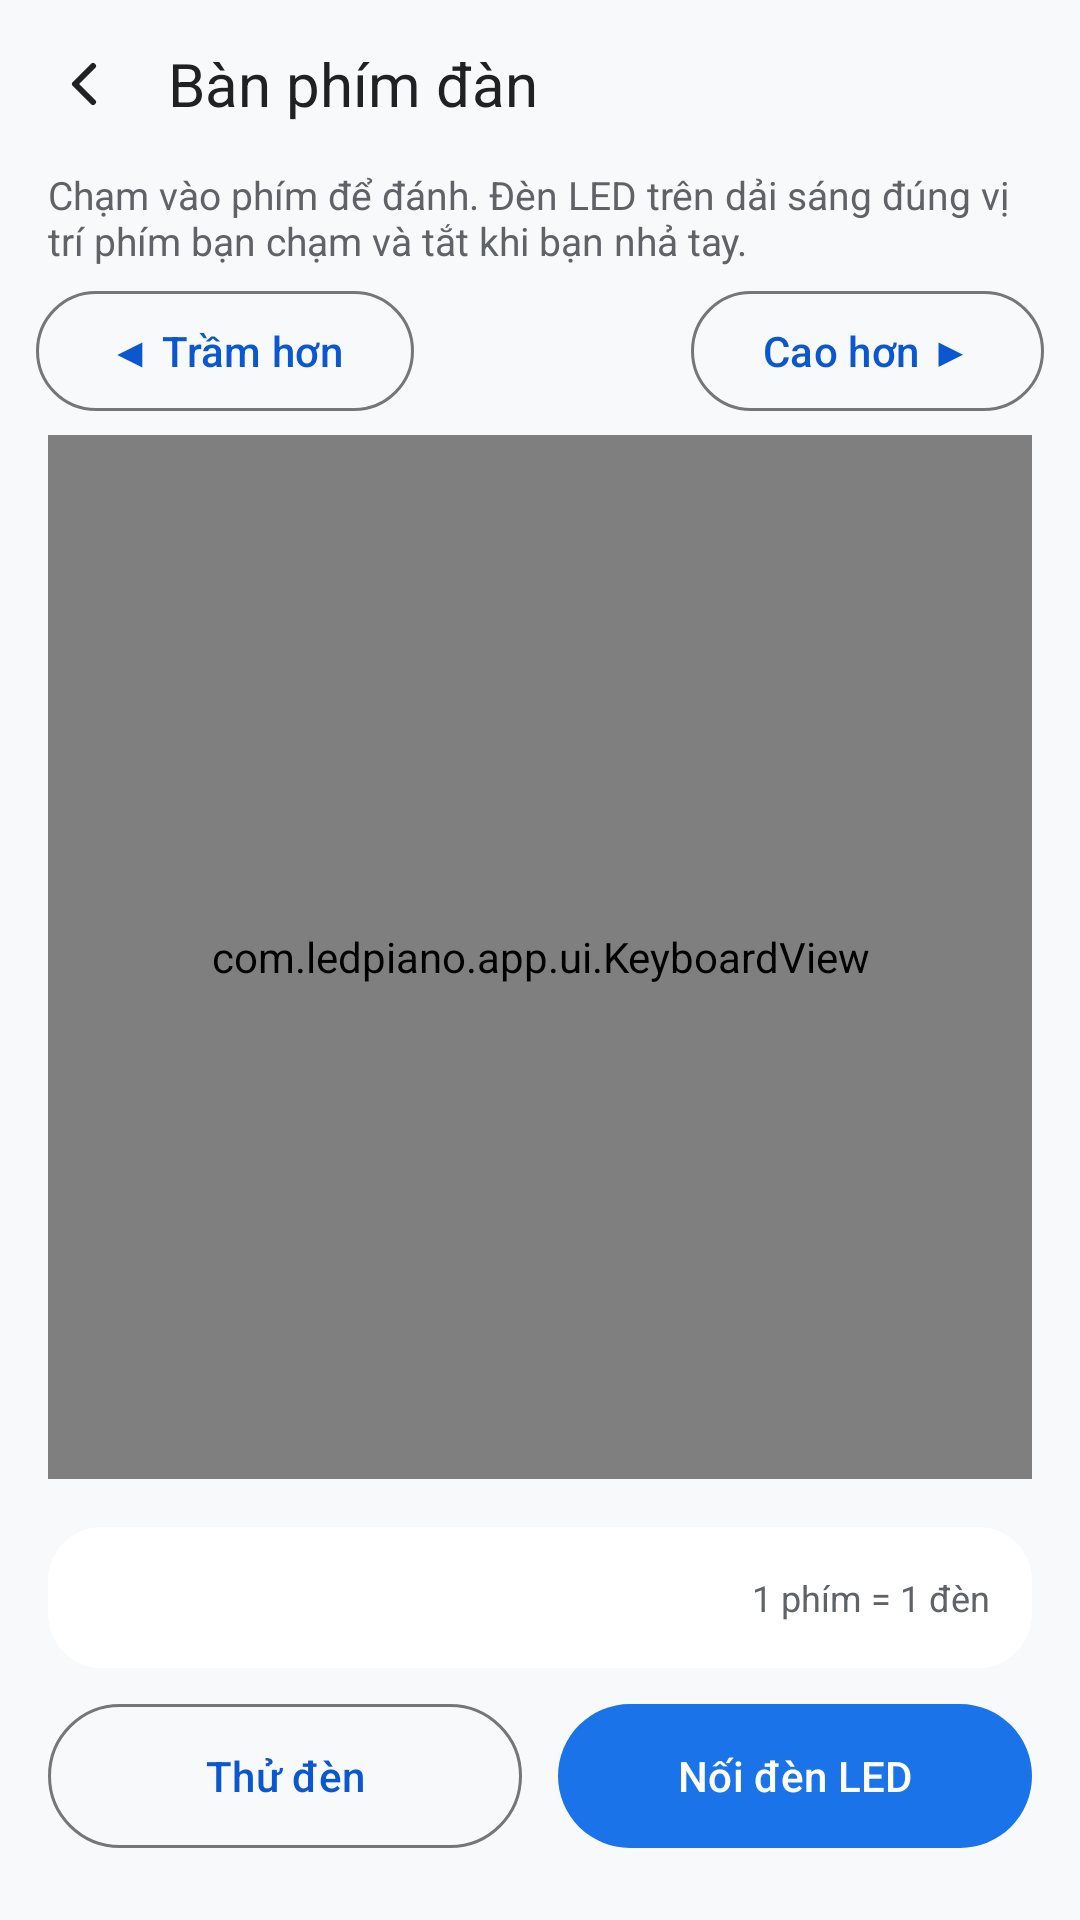

Produce the Android XML layout that renders to this screen, including the resource entries it uses.
<!-- AndroidManifest.xml: application theme Theme.LedPiano -->
<!-- res/layout/activity_keyboard.xml -->
<?xml version="1.0" encoding="utf-8"?>
<LinearLayout xmlns:android="http://schemas.android.com/apk/res/android"
    xmlns:app="http://schemas.android.com/apk/res-auto"
    android:id="@+id/keyboardRoot"
    android:layout_width="match_parent"
    android:layout_height="match_parent"
    android:background="@color/ink"
    android:orientation="vertical">

    <LinearLayout
        android:layout_width="match_parent"
        android:layout_height="56dp"
        android:gravity="center_vertical"
        android:orientation="horizontal"
        android:paddingStart="4dp"
        android:paddingEnd="12dp">

        <ImageButton
            android:id="@+id/btnBack"
            android:layout_width="48dp"
            android:layout_height="48dp"
            android:background="?attr/selectableItemBackgroundBorderless"
            android:contentDescription="@string/cd_back"
            android:scaleType="center"
            android:src="@drawable/ic_chevron_back"
            app:tint="@color/text_hi" />

        <TextView
            android:layout_width="0dp"
            android:layout_height="wrap_content"
            android:layout_marginStart="4dp"
            android:layout_weight="1"
            android:text="@string/kb_title"
            android:textColor="@color/text_hi"
            android:textSize="20sp" />
    </LinearLayout>

    <TextView
        android:id="@+id/txtHint"
        android:layout_width="match_parent"
        android:layout_height="wrap_content"
        android:paddingHorizontal="16dp"
        android:paddingBottom="8dp"
        android:text="@string/kb_hint"
        android:textColor="@color/text_mid"
        android:textSize="13sp" />

    <LinearLayout
        android:layout_width="match_parent"
        android:layout_height="wrap_content"
        android:gravity="center_vertical"
        android:orientation="horizontal"
        android:paddingHorizontal="12dp"
        android:paddingBottom="8dp">

        <com.google.android.material.button.MaterialButton
            android:id="@+id/btnLower"
            style="@style/Widget.Material3.Button.OutlinedButton"
            android:layout_width="wrap_content"
            android:layout_height="40dp"
            android:insetTop="0dp"
            android:insetBottom="0dp"
            android:text="@string/kb_lower"
            android:textAllCaps="false"
            android:textColor="@color/blue_soft"
            android:textSize="14sp"
            app:cornerRadius="20dp"
            app:strokeColor="@color/md_outline" />

        <TextView
            android:id="@+id/txtRange"
            android:layout_width="0dp"
            android:layout_height="wrap_content"
            android:layout_weight="1"
            android:gravity="center"
            android:textColor="@color/text_hi"
            android:textSize="15sp"
            android:textStyle="bold" />

        <com.google.android.material.button.MaterialButton
            android:id="@+id/btnHigher"
            style="@style/Widget.Material3.Button.OutlinedButton"
            android:layout_width="wrap_content"
            android:layout_height="40dp"
            android:insetTop="0dp"
            android:insetBottom="0dp"
            android:text="@string/kb_higher"
            android:textAllCaps="false"
            android:textColor="@color/blue_soft"
            android:textSize="14sp"
            app:cornerRadius="20dp"
            app:strokeColor="@color/md_outline" />
    </LinearLayout>

    <com.ledpiano.app.ui.KeyboardView
        android:id="@+id/keyboard"
        android:layout_width="match_parent"
        android:layout_height="0dp"
        android:layout_marginHorizontal="16dp"
        android:layout_weight="1" />

    <LinearLayout
        android:layout_width="match_parent"
        android:layout_height="wrap_content"
        android:layout_marginHorizontal="16dp"
        android:layout_marginTop="16dp"
        android:background="@drawable/bg_card"
        android:orientation="vertical"
        android:padding="14dp">

        <LinearLayout
            android:layout_width="match_parent"
            android:layout_height="wrap_content"
            android:gravity="center_vertical"
            android:orientation="horizontal">

            <TextView
                android:id="@+id/txtStripInfo"
                android:layout_width="0dp"
                android:layout_height="wrap_content"
                android:layout_weight="1"
                android:textColor="@color/text_hi"
                android:textSize="14sp"
                android:textStyle="bold" />

            <TextView
                android:layout_width="wrap_content"
                android:layout_height="wrap_content"
                android:text="@string/kb_one_key_one_led"
                android:textColor="@color/text_mid"
                android:textSize="12sp" />
        </LinearLayout>
    </LinearLayout>

    <LinearLayout
        android:layout_width="match_parent"
        android:layout_height="wrap_content"
        android:orientation="horizontal"
        android:paddingHorizontal="16dp"
        android:paddingBottom="24dp"
        android:paddingTop="12dp">

        <com.google.android.material.button.MaterialButton
            android:id="@+id/btnTestKb"
            style="@style/Widget.Material3.Button.OutlinedButton"
            android:layout_width="0dp"
            android:layout_height="48dp"
            android:layout_marginEnd="6dp"
            android:layout_weight="1"
            android:insetTop="0dp"
            android:insetBottom="0dp"
            android:text="@string/bt_test_lights"
            android:textAllCaps="false"
            android:textColor="@color/blue_soft"
            android:textSize="14sp"
            app:cornerRadius="24dp"
            app:strokeColor="@color/md_outline" />

        <com.google.android.material.button.MaterialButton
            android:id="@+id/btnLed"
            android:layout_width="0dp"
            android:layout_height="48dp"
            android:layout_marginStart="6dp"
            android:layout_weight="1"
            android:insetTop="0dp"
            android:insetBottom="0dp"
            android:text="@string/kb_led_connect"
            android:textAllCaps="false"
            android:textColor="@color/md_on_primary"
            android:textSize="14sp"
            app:backgroundTint="@color/md_primary"
            app:cornerRadius="24dp" />
    </LinearLayout>
</LinearLayout>
<!-- resources referenced by this layout -->
<resources>
  <color name="blue_soft">#FF0B57D0</color>
  <color name="ink">#FFF8F9FA</color>
  <color name="md_on_primary">#FFFFFFFF</color>
  <color name="md_outline">#FF747775</color>
  <color name="md_primary">#FF1A73E8</color>
  <color name="text_hi">#FF202124</color>
  <color name="text_mid">#FF5F6368</color>
  <!-- drawable bg_card (drawable) -->
  <?xml version="1.0" encoding="utf-8"?>
  <shape xmlns:android="http://schemas.android.com/apk/res/android" android:shape="rectangle">
      <solid android:color="@color/surface_1" />
      <corners android:radius="18dp" />
  </shape>
  <!-- drawable ic_chevron_back (drawable) -->
  <?xml version="1.0" encoding="utf-8"?>
  <vector xmlns:android="http://schemas.android.com/apk/res/android"
      android:width="24dp" android:height="24dp"
      android:viewportWidth="24" android:viewportHeight="24">
      <path
          android:fillColor="#00000000"
          android:strokeColor="@color/text_hi"
          android:strokeWidth="2"
          android:strokeLineCap="round"
          android:strokeLineJoin="round"
          android:pathData="M15,18l-6,-6 6,-6" />
  </vector>
  <string name="bt_test_lights">Thử đèn</string>
  <string name="cd_back">Quay lại</string>
  <string name="kb_higher">Cao hơn ▶</string>
  <string name="kb_hint">Chạm vào phím để đánh. Đèn LED trên dải sáng đúng vị trí phím bạn chạm và tắt khi bạn nhả tay.</string>
  <string name="kb_led_connect">Nối đèn LED</string>
  <string name="kb_lower">◀ Trầm hơn</string>
  <string name="kb_one_key_one_led">1 phím = 1 đèn</string>
  <string name="kb_title">Bàn phím đàn</string>
  <style name="Theme.LedPiano" parent="Theme.Material3.Light.NoActionBar">
          <item name="colorPrimary">@color/md_primary</item>
          <item name="colorOnPrimary">@color/md_on_primary</item>
          <item name="colorPrimaryContainer">@color/md_primary_container</item>
          <item name="colorSecondary">@color/md_secondary</item>
          <item name="android:colorBackground">@color/md_surface</item>
          <item name="colorSurface">@color/md_surface</item>
          <item name="colorOnSurface">@color/md_on_surface</item>
          <item name="colorSurfaceVariant">@color/md_surface_variant</item>
          <item name="colorOutline">@color/md_outline</item>
          <item name="android:statusBarColor">@color/md_surface</item>
          <item name="android:navigationBarColor">@color/md_surface</item>
          <item name="android:windowLightStatusBar">true</item>
          <item name="android:windowLightNavigationBar">true</item>
      </style>
  <color name="surface_1">#FFFFFFFF</color>
  <color name="md_primary_container">#FFD3E3FD</color>
  <color name="md_secondary">#FF5F6368</color>
  <color name="md_surface">#FFF8F9FA</color>
  <color name="md_on_surface">#FF202124</color>
  <color name="md_surface_variant">#FFE8EAED</color>
</resources>
